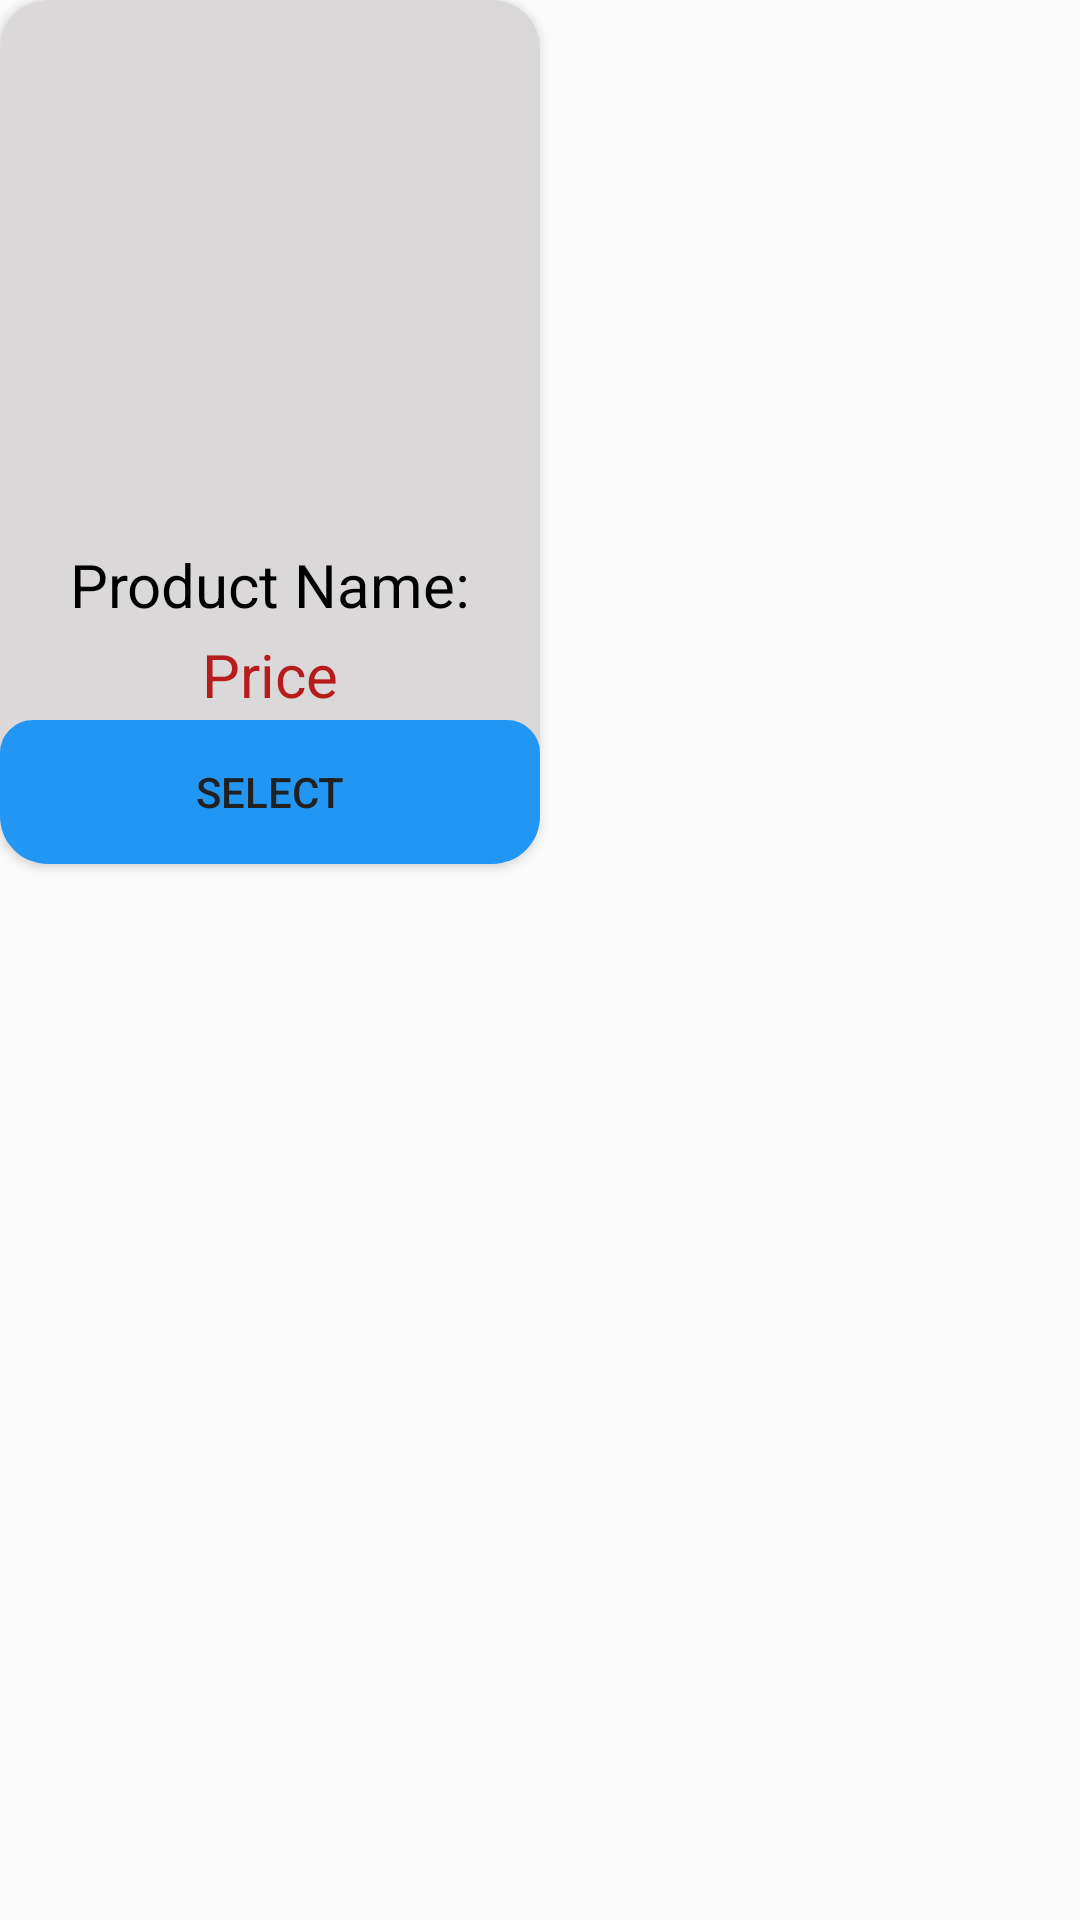

Android layout source for this screen:
<!-- AndroidManifest.xml: application theme AppTheme -->
<!-- res/layout/listview_layout_buying.xml -->
<?xml version="1.0" encoding="utf-8"?>
<LinearLayout xmlns:android="http://schemas.android.com/apk/res/android"
    xmlns:app="http://schemas.android.com/apk/res-auto"
    xmlns:tools="http://schemas.android.com/tools"
    android:layout_width="wrap_content"
    android:layout_height="wrap_content"
    android:layout_marginEnd="10dp"
    android:orientation="vertical"
    tools:ignore="UsingOnClickInXml">

    <androidx.cardview.widget.CardView
        android:layout_width="wrap_content"
        android:layout_height="wrap_content"
        android:background="#DAD8D8"
        app:cardCornerRadius="16dp">

        <LinearLayout
            android:layout_width="wrap_content"
            android:layout_height="wrap_content"
            android:background="#DAD8D8"
            android:gravity="center"
            android:orientation="vertical">

            <ImageView
                android:id="@+id/imgProduct"
                android:layout_width="150dp"
                android:layout_height="180dp"
                android:contentDescription="@string/imgProductDescription"
                tools:ignore="ImageContrastCheck"
                tools:srcCompat="@tools:sample/avatars" />

            <TextView
                android:id="@+id/tvProductName"
                android:layout_width="180dp"
                android:layout_height="30dp"
                android:gravity="center"
                android:text="@string/txtProductName"
                android:textColor="#000000"
                android:textSize="20sp"
                tools:ignore="TextSizeCheck" />

            <TextView
                android:id="@+id/tvPrice"
                android:layout_width="180dp"
                android:layout_height="30dp"
                android:gravity="center"
                android:text="@string/txtPrice"
                android:textColor="#B71C1C"
                android:textSize="20sp"
                tools:ignore="TextSizeCheck" />

            <Button
                android:id="@+id/btnSelect"
                android:layout_width="match_parent"
                android:layout_height="match_parent"
                android:background="@drawable/bg_input"
                android:backgroundTint="#2196F3"
                android:onClick="onClickSelect"
                android:text="@string/btnSelect"
                android:textColor="#212121"
                tools:ignore="TouchTargetSizeCheck" />
        </LinearLayout>
    </androidx.cardview.widget.CardView>

</LinearLayout>
<!-- resources referenced by this layout -->
<resources>
  <!-- drawable bg_input (drawable) -->
  <?xml version="1.0" encoding="utf-8"?>
  <shape xmlns:android="http://schemas.android.com/apk/res/android">
  
      <stroke android:color="@color/white" android:width="2dp"/>
      <corners android:radius="10dp"/>
  
  
  </shape>
  <string name="btnSelect">Select</string>
  <string name="imgProductDescription">Product Image</string>
  <string name="txtPrice">Price</string>
  <string name="txtProductName">Product Name: </string>
  <style name="AppTheme" parent="Theme.AppCompat.Light">
          <item name="actionBarStyle">@style/AppTheme.ActionBarStyle</item>
      </style>
  <style name="AppTheme.ActionBarStyle" parent="Widget.AppCompat.ActionBar.Solid">
          <item name="logo">@mipmap/ic_launcher</item>
          <item name="displayOptions">showHome|useLogo|showTitle</item>
      </style>
  <!-- not gathered from this repository: default colours our renderer supplied (Android Studio template values) -->
  <color name="white">#FFFFFFFF</color>
</resources>
